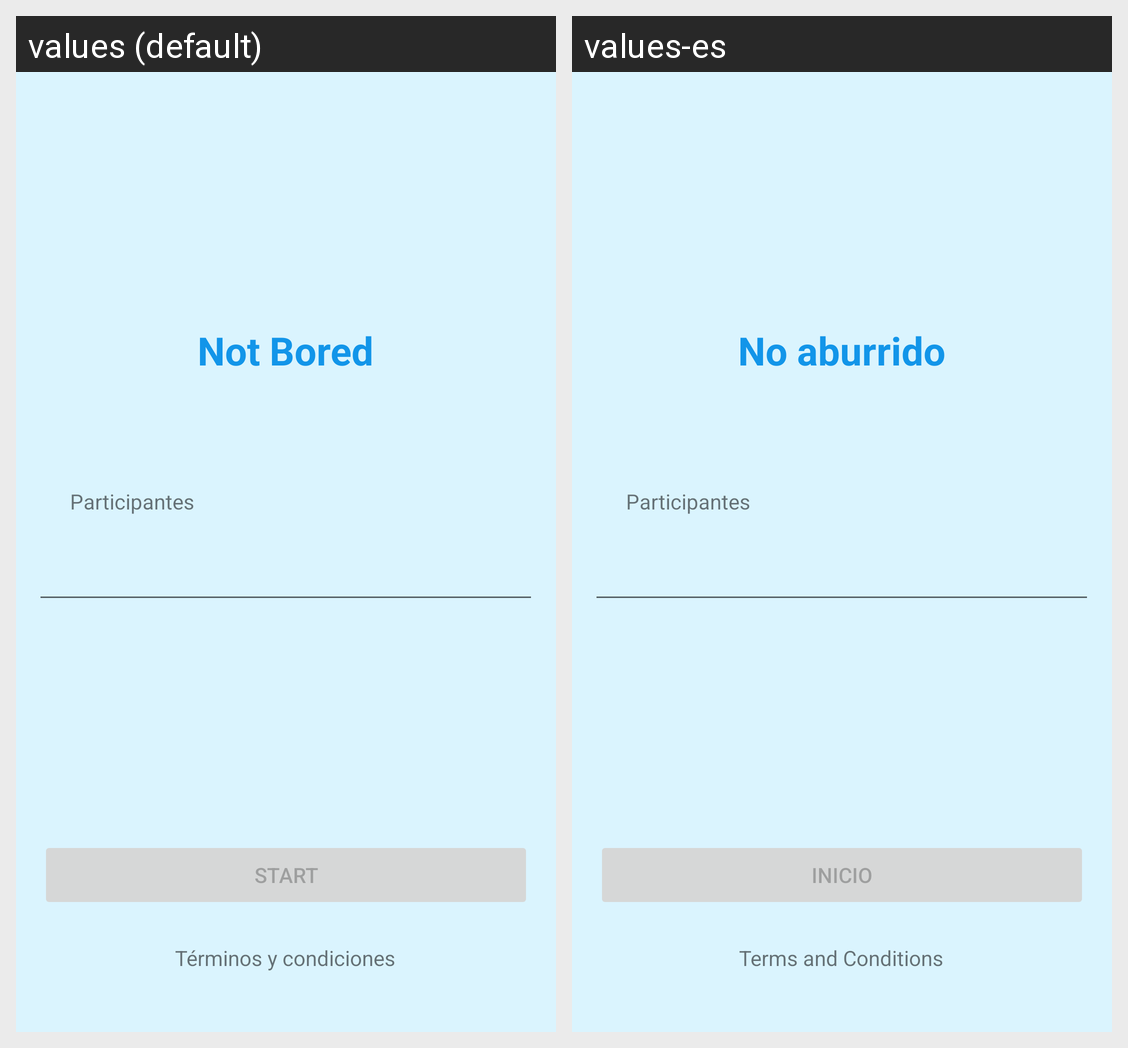

For this localized Android screen grid, give each drawn string resource with its value in every locale shown.
Android screen res/layout/activity_main.xml rendered under 2 locales, left to right: values (default), values-es. Device: Nexus 5 (rendered at 1080×1920; each locale shown at half size, 540×960, under a caption strip naming it); theme Theme.Desafio2.
Strings drawn on this screen, with the default value and each locale's value (text and hints the layout hard-codes, and strings that could not be matched under every locale, appear in the picture but are not listed):

main_activity_title
  values: Not Bored
  values-es: No aburrido

main_activity_btn
  values: Start
  values-es: Inicio

main_activity_terms
  values: Términos y condiciones
  values-es: Terms and Conditions
